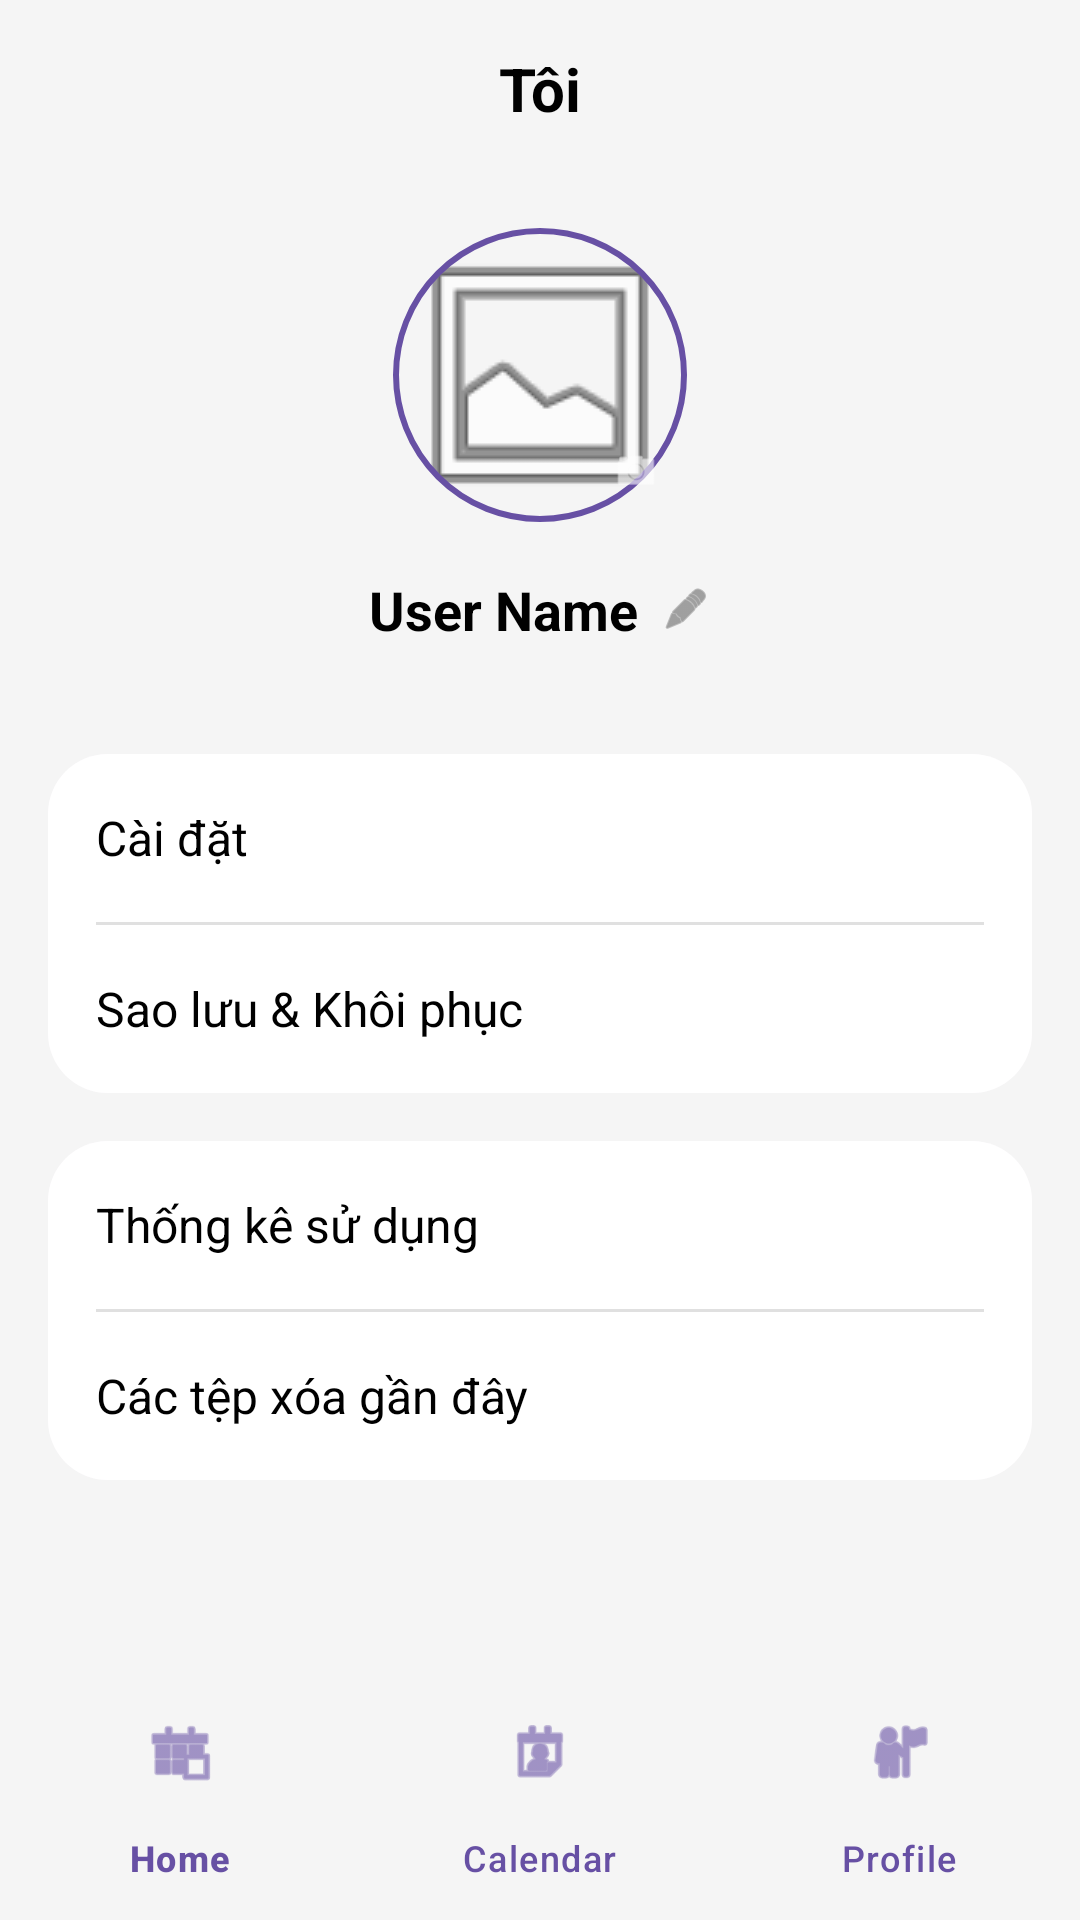

Android layout source for this screen:
<!-- AndroidManifest.xml: application theme Theme.NoteApp_LTTBDD -->
<!-- res/layout/activity_profile.xml -->
<?xml version="1.0" encoding="utf-8"?>
<androidx.constraintlayout.widget.ConstraintLayout xmlns:android="http://schemas.android.com/apk/res/android"
    xmlns:app="http://schemas.android.com/apk/res-auto"
    xmlns:tools="http://schemas.android.com/tools"
    android:id="@+id/profile_main"
    android:layout_width="match_parent"
    android:layout_height="match_parent"
    android:background="@color/bg_color"
    tools:context=".ProfileActivity">

    
    <TextView
        android:id="@+id/tvHeaderTitle"
        android:layout_width="wrap_content"
        android:layout_height="wrap_content"
        android:layout_marginTop="16dp"
        android:text="Tôi"
        android:textColor="@color/text_primary"
        android:textSize="20sp"
        android:textStyle="bold"
        app:layout_constraintEnd_toEndOf="parent"
        app:layout_constraintStart_toStartOf="parent"
        app:layout_constraintTop_toTopOf="parent" />

    <androidx.core.widget.NestedScrollView
        android:layout_width="match_parent"
        android:layout_height="0dp"
        android:layout_marginTop="16dp"
        app:layout_constraintBottom_toTopOf="@id/bottom_navigation"
        app:layout_constraintTop_toBottomOf="@id/tvHeaderTitle">

        <LinearLayout
            android:layout_width="match_parent"
            android:layout_height="wrap_content"
            android:orientation="vertical"
            android:padding="16dp">

            
            <FrameLayout
                android:layout_width="wrap_content"
                android:layout_height="wrap_content"
                android:layout_gravity="center_horizontal">

                <com.google.android.material.imageview.ShapeableImageView
                    android:id="@+id/ivAvatar"
                    android:layout_width="100dp"
                    android:layout_height="100dp"
                    android:padding="2dp"
                    android:src="@android:drawable/ic_menu_gallery"
                    android:scaleType="centerCrop"
                    app:shapeAppearanceOverlay="@style/CircleAppearance"
                    app:strokeColor="@color/primary"
                    app:strokeWidth="2dp"
                    android:clickable="true"
                    android:focusable="true"
                    android:background="?attr/selectableItemBackgroundBorderless"/>

                <ImageView
                    android:layout_width="28dp"
                    android:layout_height="28dp"
                    android:layout_gravity="bottom|end"
                    android:layout_marginEnd="4dp"
                    android:layout_marginBottom="4dp"
                    android:background="@drawable/bg_circle_edit"
                    android:padding="6dp"
                    android:src="@android:drawable/ic_menu_camera"
                    app:tint="@android:color/white" />
            </FrameLayout>

            <LinearLayout
                android:id="@+id/layoutUsername"
                android:layout_width="wrap_content"
                android:layout_height="wrap_content"
                android:layout_gravity="center_horizontal"
                android:layout_marginTop="12dp"
                android:gravity="center_vertical"
                android:orientation="horizontal"
                android:clickable="true"
                android:focusable="true"
                android:background="?attr/selectableItemBackground"
                android:padding="4dp">

                <TextView
                    android:id="@+id/tvUsername"
                    android:layout_width="wrap_content"
                    android:layout_height="wrap_content"
                    android:text="User Name"
                    android:textColor="@color/text_primary"
                    android:textSize="18sp"
                    android:textStyle="bold" />

                <ImageView
                    android:layout_width="16dp"
                    android:layout_height="16dp"
                    android:layout_marginStart="8dp"
                    android:src="@android:drawable/ic_menu_edit"
                    app:tint="@color/text_secondary" />
            </LinearLayout>

            
            <com.google.android.material.card.MaterialCardView
                android:layout_width="match_parent"
                android:layout_height="wrap_content"
                android:layout_marginTop="32dp"
                app:cardCornerRadius="20dp"
                app:cardElevation="0dp"
                app:strokeWidth="0dp">

                <LinearLayout
                    android:layout_width="match_parent"
                    android:layout_height="wrap_content"
                    android:background="@color/card_color"
                    android:orientation="vertical">

                    
                    <LinearLayout
                        android:id="@+id/itemSettings"
                        android:layout_width="match_parent"
                        android:layout_height="56dp"
                        android:background="?attr/selectableItemBackground"
                        android:clickable="true"
                        android:focusable="true"
                        android:gravity="center_vertical"
                        android:orientation="horizontal"
                        android:paddingHorizontal="16dp">

                        <TextView
                            android:layout_width="0dp"
                            android:layout_height="wrap_content"
                            android:layout_weight="1"
                            android:text="Cài đặt"
                            android:textColor="@color/text_primary"
                            android:textSize="16sp" />
                    </LinearLayout>

                    <View
                        android:layout_width="match_parent"
                        android:layout_height="1dp"
                        android:layout_marginHorizontal="16dp"
                        android:background="#1F000000" />

                    
                    <LinearLayout
                        android:id="@+id/itemBackup"
                        android:layout_width="match_parent"
                        android:layout_height="56dp"
                        android:background="?attr/selectableItemBackground"
                        android:clickable="true"
                        android:focusable="true"
                        android:gravity="center_vertical"
                        android:orientation="horizontal"
                        android:paddingHorizontal="16dp">

                        <TextView
                            android:layout_width="0dp"
                            android:layout_height="wrap_content"
                            android:layout_weight="1"
                            android:text="Sao lưu &amp; Khôi phục"
                            android:textColor="@color/text_primary"
                            android:textSize="16sp" />
                    </LinearLayout>
                </LinearLayout>
            </com.google.android.material.card.MaterialCardView>

            
            <com.google.android.material.card.MaterialCardView
                android:layout_width="match_parent"
                android:layout_height="wrap_content"
                android:layout_marginTop="16dp"
                app:cardCornerRadius="20dp"
                app:cardElevation="0dp"
                app:strokeWidth="0dp">

                <LinearLayout
                    android:layout_width="match_parent"
                    android:layout_height="wrap_content"
                    android:background="@color/card_color"
                    android:orientation="vertical">

                    
                    <LinearLayout
                        android:id="@+id/itemStats"
                        android:layout_width="match_parent"
                        android:layout_height="56dp"
                        android:background="?attr/selectableItemBackground"
                        android:clickable="true"
                        android:focusable="true"
                        android:gravity="center_vertical"
                        android:orientation="horizontal"
                        android:paddingHorizontal="16dp">

                        <TextView
                            android:layout_width="0dp"
                            android:layout_height="wrap_content"
                            android:layout_weight="1"
                            android:text="Thống kê sử dụng"
                            android:textColor="@color/text_primary"
                            android:textSize="16sp" />
                    </LinearLayout>

                    <View
                        android:layout_width="match_parent"
                        android:layout_height="1dp"
                        android:layout_marginHorizontal="16dp"
                        android:background="#1F000000" />

                    
                    <LinearLayout
                        android:id="@+id/itemTrash"
                        android:layout_width="match_parent"
                        android:layout_height="56dp"
                        android:background="?attr/selectableItemBackground"
                        android:clickable="true"
                        android:focusable="true"
                        android:gravity="center_vertical"
                        android:orientation="horizontal"
                        android:paddingHorizontal="16dp">

                        <TextView
                            android:id="@+id/itemDeleted"
                            android:layout_width="0dp"
                            android:layout_height="wrap_content"
                            android:layout_weight="1"
                            android:text="Các tệp xóa gần đây"
                            android:textColor="@color/text_primary"
                            android:textSize="16sp" />
                    </LinearLayout>
                </LinearLayout>
            </com.google.android.material.card.MaterialCardView>

            
            <View
                android:layout_width="match_parent"
                android:layout_height="100dp" />

        </LinearLayout>
    </androidx.core.widget.NestedScrollView>

    
    <com.google.android.material.bottomnavigation.BottomNavigationView
        android:id="@+id/bottom_navigation"
        android:layout_width="0dp"
        android:layout_height="wrap_content"
        android:background="@color/bg_color"
        app:itemIconTint="@color/primary"
        app:itemTextColor="@color/primary"
        app:layout_constraintBottom_toBottomOf="parent"
        app:layout_constraintEnd_toEndOf="parent"
        app:layout_constraintStart_toStartOf="parent"
        app:menu="@menu/bottom_nav_menu" />

</androidx.constraintlayout.widget.ConstraintLayout>
<!-- resources referenced by this layout -->
<resources>
  <color name="bg_color">#F5F5F5</color>
  <color name="card_color">#FFFFFF</color>
  <color name="primary">#6750A4</color>
  <color name="text_primary">#000000</color>
  <color name="text_secondary">#666666</color>
  <style name="CircleAppearance">
          <item name="cornerSize">50%</item>
      </style>
  <style name="Theme.NoteApp_LTTBDD" parent="Theme.Material3.DayNight.NoActionBar">
          
          <item name="colorPrimary">@color/primary</item>
          <item name="colorOnPrimary">@color/on_primary</item>
  
          
          <item name="android:colorBackground">@color/bg_color</item>
      </style>
  <color name="on_primary">#FFFFFF</color>
</resources>
